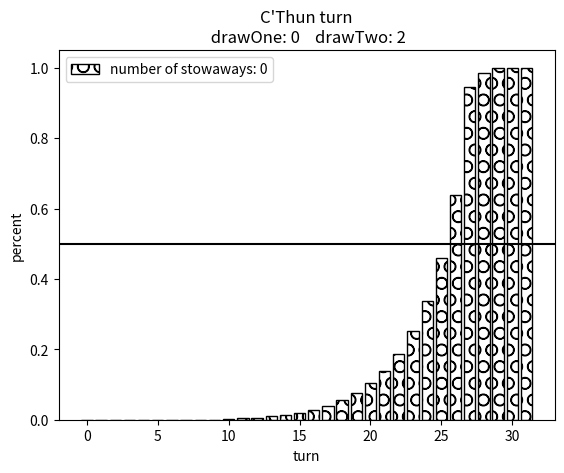

The script that saved this image:
import random
import matplotlib.pyplot as plt

run = 0

class card:
	def __init__(self, card):
		self.card = card
		
class deck:
	def __init__(self, stoways, drawOne, drawTwo):
		self.turn = 0
		self.hand = []
		self.thunPlayed = 0
		cards = 29
		normalCards = cards - stoways - drawOne - drawTwo
		self.deck = [card(0) for k in range(normalCards)]
		for k in range(stoways):
			self.deck.append(card(1))
		for k in range(4):
			self.deck.append(card(2))
		for k in range(drawOne):
			self.deck.append(card(4))
		for k in range(drawTwo):
			self.deck.append(card(5))
		self.start()
	
	def start(self):
		for k in range(3):
			self.drawCard()
	
	def shuffleCThun(self):
		self.deck.append(card(3))
	
	def drawCard(self):
		if (len(self.deck) > 0):
			card = random.choice(self.deck)
			self.deck.remove(card)
			self.hand.append(card)
	def playCard(self):
		currentMana = min(self.turn,10)
		global run
		while currentMana >= 2:
			thunCards = [k for k in self.hand if k.card == 2]
			stowaysCards = [k for k in self.hand if k.card == 1]
			cthunCards = [k for k in self.hand if k.card == 3]
			drawOneCards = [k for k in self.hand if k.card == 4]
			drawTwoCards = [k for k in self.hand if k.card == 5]
			### play cthun
			if len(cthunCards) > 0 and currentMana >= 10:
				return(True)
			###Play a thuncard
			elif len(thunCards) > 0 and currentMana >= 5:
				card = thunCards[0]
				self.hand.remove(card)
				self.thunPlayed +=1
				if (self.thunPlayed >= 4):
					self.shuffleCThun()
				currentMana -= 5
			###Play stowaways
			elif len(stowaysCards)>0 and currentMana >=5:
				card = stowaysCards[0]
				self.hand.remove(card)
				thunCardsDeck = [k for k in self.deck if k.card == 2]
				cthunCards = [k for k in self.deck if k.card == 3]
				for k in range(2):
					if len(cthunCards) > 0:
						self.hand.append(cthunCards[0])
						self.deck.remove(cthunCards[0])
						cthunCards.remove(cthunCards[0])
					if len(thunCardsDeck) > 0:
						self.hand.append(thunCardsDeck[0])
						self.deck.remove(thunCardsDeck[0])
						thunCardsDeck.remove(thunCardsDeck[0])
				currentMana -=5
			elif len(drawTwoCards)>0 and currentMana >=3:
				card = drawTwoCards[0]
				self.hand.remove(card)
				self.drawCard()
				self.drawCard()
				currentMana -=3
			elif len(drawOneCards)>0 and currentMana >=2:
				card = drawOneCards[0]
				self.hand.remove(card)
				self.drawCard()
				currentMana -=2

			else:
				return(False)
		return(False)
	def playTurn(self):
		self.turn +=1
		self.drawCard()
		ret = self.playCard()
		return(ret)
			
def simulatePlay(numStone, drawOne, drawTwo):
	simulation = deck(numStone, drawOne, drawTwo)
	temp = False
	while temp == False:
		temp = simulation.playTurn()
	return(simulation.turn)
	
def simulate(numSim, numStone, drawOne, drawTwo):
	turn = {}
	for k in range(32):
		turn[k] = 0
	global run
	run = 0
	while run < numSim:
		run += 1
		endTurn = simulatePlay(numStone, drawOne, drawTwo)
		if endTurn not in turn:
			turn[endTurn] = 0
		turn[endTurn] += 1
	return(turn)
	
def cumulative(list):
	ret = []
	cumSum = 0
	for k in range(len(list)):
		cumSum += list[k]
		ret.append(cumSum)
	return(ret)
	
def normalize(list):
	ret = []
	for k in list:
		ret.append((1.0*k)/sum(list))
	return(ret)

def plotWithStowaway(numSim, cummulative, drawOne, drawTwo, stowawayNumber = 2, startNumber = 0):
	axisYTotal = []
	axisXTotal = []
	graphWidth = [0.8 for k in range(stowawayNumber+1)]
	graphAlpha = [1-((0.2*k)) for k in range(stowawayNumber+1)]
	graphFill = [(lambda k:True if k in range(stowawayNumber) else False)(k) for k in range(stowawayNumber+1)]
	graphHatch = [(lambda k: "O" if k in [0] else "")(k) for k in range(stowawayNumber+1)]
	for stowaway in range(startNumber, startNumber+stowawayNumber + 1):
		temp = simulate(numSim, stowaway, drawOne, drawTwo)
		keys = [k for k in temp.keys()]
		keys.sort()
		axisX = [k for k in keys]
		axisY = [temp[k] for k in axisX]
		axisY = normalize(axisY)
		if(cummulative):
			axisY = cumulative(axisY)
		axisYTotal.append([k for k in axisY])
		axisXTotal.append([k for k in axisX])
	for k in range(len(axisYTotal)):
		plt.bar(axisXTotal[k], axisYTotal[k], label = "number of stowaways: "+str(k + startNumber), alpha = graphAlpha[k], width = graphWidth[k], fill = graphFill[k], hatch = graphHatch[k])
	if (cummulative):
		plt.axhline(y=0.5, color='k', linestyle='-')
	frame1 = plt.gca()
	plt.xlabel('turn')
	plt.ylabel('percent')
	plt.title("C'Thun turn\n drawOne: %s    drawTwo: %s" % (drawOne, drawTwo))
	plt.legend()
	plt.savefig("Stowaway_D1_" + str(drawOne) +"_D2_" + str(drawTwo)+'.png')
	
def plotWithDrawOne(numSim, cummulative, stowaway, drawTwo, drawOneNumber = 2, startNumber = 0):
	axisYTotal = []
	axisXTotal = []
	graphWidth = [0.8 for k in range(drawOneNumber+1)]
	graphAlpha = [1-((0.2*k)) for k in range(drawOneNumber+1)]
	graphFill = [(lambda k:True if k in range(drawOneNumber) else False)(k) for k in range(drawOneNumber+1)]
	graphHatch = [(lambda k: "O" if k in [0] else "")(k) for k in range(drawOneNumber+1)]
	for drawOne in range(startNumber, startNumber+drawOneNumber + 1):
		temp = simulate(numSim, stowaway, drawOne, drawTwo)
		keys = [k for k in temp.keys()]
		keys.sort()
		axisX = [k for k in keys]
		axisY = [temp[k] for k in axisX]
		axisY = normalize(axisY)
		if(cummulative):
			axisY = cumulative(axisY)
		axisYTotal.append([k for k in axisY])
		axisXTotal.append([k for k in axisX])
	for k in range(len(axisYTotal)):
		plt.bar(axisXTotal[k], axisYTotal[k], label = "number of drawOne: "+str(k + startNumber), alpha = graphAlpha[k], width = graphWidth[k], fill = graphFill[k], hatch = graphHatch[k])
	if (cummulative):
		plt.axhline(y=0.5, color='k', linestyle='-')
	frame1 = plt.gca()
	plt.xlabel('turn')
	plt.ylabel('percent')
	plt.title("C'Thun turn\n Stowaway: %s    drawTwo: %s" % (stowaway, drawTwo))
	plt.legend()
	plt.savefig("DrawOne_S1_" + str(stowaway) +"_D2_" + str(drawTwo)+'.png')
	
def plotWithDrawTwo(numSim, cummulative, stowaway, drawOne, drawTwoNumber = 2, startNumber = 0):
	axisYTotal = []
	axisXTotal = []
	graphWidth = [0.8 for k in range(drawTwoNumber+1)]
	graphAlpha = [1-((0.2*k)) for k in range(drawTwoNumber+1)]
	graphFill = [(lambda k:True if k in range(drawTwoNumber) else False)(k) for k in range(drawTwoNumber+1)]
	graphHatch = [(lambda k: "O" if k in [0] else "")(k) for k in range(drawTwoNumber+1)]
	for drawTwo in range(startNumber, startNumber+drawTwoNumber + 1):
		temp = simulate(numSim, stowaway, drawOne, drawTwo)
		keys = [k for k in temp.keys()]
		keys.sort()
		axisX = [k for k in keys]
		axisY = [temp[k] for k in axisX]
		axisY = normalize(axisY)
		if(cummulative):
			axisY = cumulative(axisY)
		axisYTotal.append([k for k in axisY])
		axisXTotal.append([k for k in axisX])
	for k in range(len(axisYTotal)):
		plt.bar(axisXTotal[k], axisYTotal[k], label = "number of drawTwo: "+str(k + startNumber), alpha = graphAlpha[k], width = graphWidth[k], fill = graphFill[k], hatch = graphHatch[k])
	if (cummulative):
		plt.axhline(y=0.5, color='k', linestyle='-')
	frame1 = plt.gca()
	plt.xlabel('turn')
	plt.ylabel('percent')
	plt.title("C'Thun turn\n drawOne: %s    Stowaway: %s" % (drawOne, stowaway))
	plt.legend()
	plt.savefig("DrawTwo_S1_" + str(stowaway) +"_D1_" + str(drawOne)+'.png')

def SimulateWithParameters(numSim, cummulative, stowaway, drawOne, drawTwo, parameterToIterate, startNumber):
	if parameterToIterate == 0:
		plotWithStowaway(numSim, cummulative, drawOne, drawTwo, stowaway, startNumber)
	elif parameterToIterate == 1:
		plotWithDrawOne(numSim, cummulative, stowaway, drawTwo, drawOne, startNumber)
	elif parameterToIterate == 2:
		plotWithDrawTwo(numSim, cummulative, stowaway, drawOne, drawTwo, startNumber)


SimulateWithParameters(100000, True, 0, 0, 2, 0, 0)
